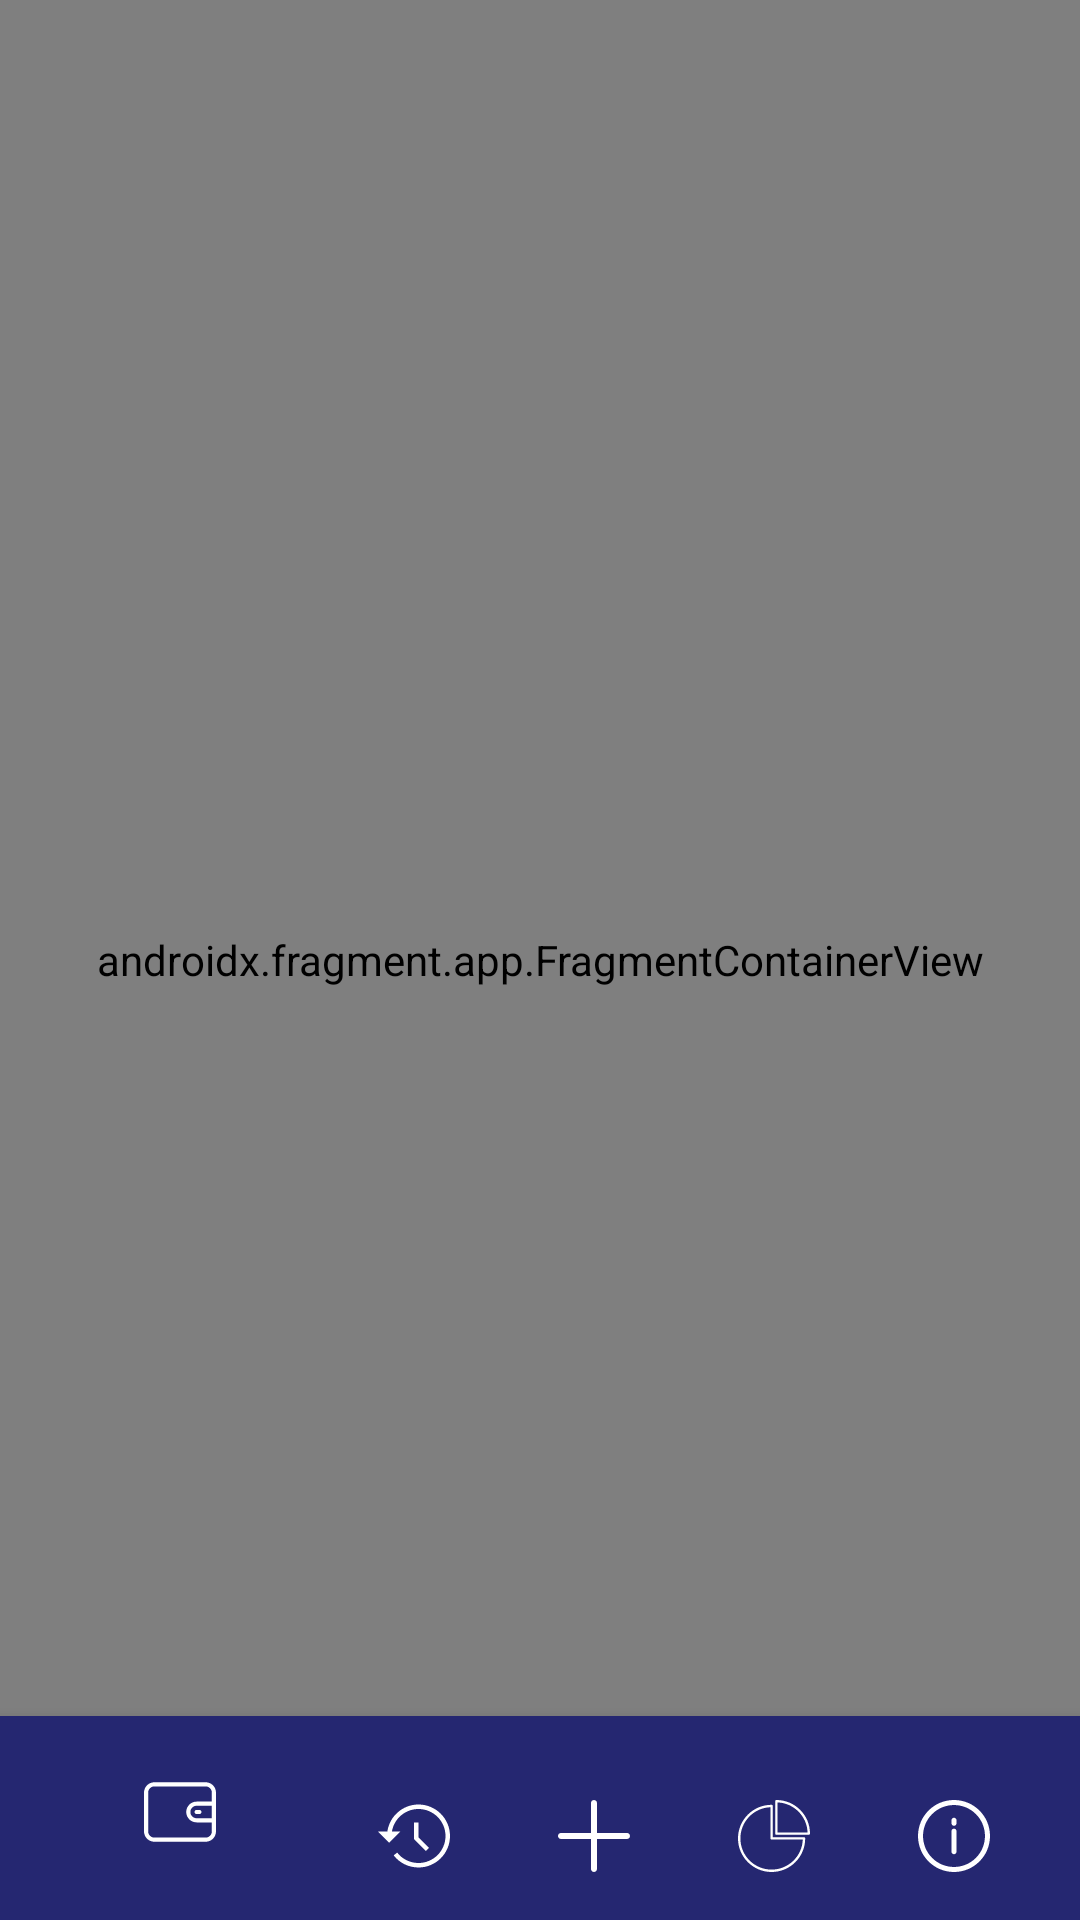

Reconstruct the res/layout file that produces this screen, plus the resources it refers to.
<!-- AndroidManifest.xml: application theme AppTheme -->
<!-- res/layout/activity_main.xml -->
<?xml version="1.0" encoding="utf-8"?>
<androidx.coordinatorlayout.widget.CoordinatorLayout xmlns:android="http://schemas.android.com/apk/res/android"
    xmlns:app="http://schemas.android.com/apk/res-auto"
    xmlns:tools="http://schemas.android.com/tools"
    android:layout_width="match_parent"
    android:layout_height="match_parent"
    tools:context=".view.MainActivity">


    <androidx.fragment.app.FragmentContainerView
        android:id="@+id/nav_host"
        class="androidx.navigation.fragment.NavHostFragment"
        android:layout_width="match_parent"
        android:layout_height="match_parent"
        app:defaultNavHost="true"
        app:navGraph="@navigation/home_nav" />

    <com.google.android.material.bottomnavigation.BottomNavigationView
        android:id="@+id/bottom_nav"
        android:layout_width="match_parent"
        android:layout_height="68dp"
        android:background="#252771"
        android:layout_gravity="bottom"
        app:itemIconTint="@color/white"
        app:itemTextColor="@color/white"
        app:menu="@menu/bottom_nav_menu"
        android:paddingEnd="@dimen/dimen_12"
        android:paddingTop="12dp"
        android:paddingStart="@dimen/dimen_12"

        />


    
</androidx.coordinatorlayout.widget.CoordinatorLayout>
<!-- resources referenced by this layout -->
<resources>
  <color name="white">#FFFFFFFF</color>
  <dimen name="dimen_12">12dp</dimen>
  <style name="AppTheme" parent="Theme.MaterialComponents.DayNight.Bridge">
          
          <item name="windowActionBar">false</item>
          <item name="windowNoTitle">true</item>
          <item name="colorPrimary">@color/colorPrimary</item>
          <item name="colorPrimaryDark">@color/colorPrimaryDark</item>
          <item name="colorAccent">@color/colorAccent</item>
          <item name="android:windowBackground">@android:color/transparent</item>
      </style>
  <color name="colorPrimary">#008577</color>
  <color name="colorPrimaryDark">#1A1E21</color>
  <color name="colorAccent">#D81B60</color>
</resources>
